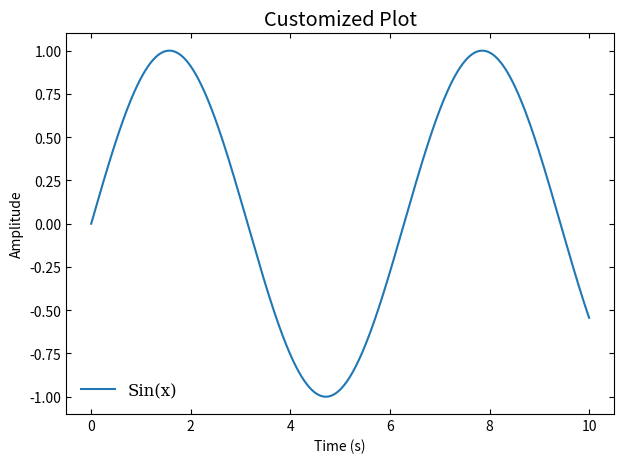

Python code for this plot:
import matplotlib.pyplot as plt
import numpy as np
# https://matplotlib.org/1.5.3/users/style_sheets.html
def set_publication_style(ax=None, title='Publication-Ready Plot', xlabel='X-axis label', ylabel='Y-axis label', legend=True):
    """
    Sets up a publication-ready style for matplotlib plots.

    Args:
        ax (matplotlib.axes.Axes, optional): The axes object to apply the style to.
            If None, the current active axes will be used.
        title (str, optional): Title for the plot.
        xlabel (str, optional): Label for the X-axis.
        ylabel (str, optional): Label for the Y-axis.
        legend (bool, optional): Whether to display the legend (default is True).

    Returns:
        None
    """
    if ax is None:
        ax = plt.gca()  # Get the current active axes

    # Adjust font size and style
    plt.rcParams['font.size'] = 12
    plt.rcParams['font.family'] = 'serif'

    # Customize grid lines (remove major ticks)
    #ax.grid(color='gray', linestyle='--', linewidth=0.5, which='minor')
    #ax.grid(color='gray', linestyle='--', linewidth=0.5, which='major')  # Remove this line

    # Customize axis ticks
    ax.tick_params(axis='both', which='both', direction='in', top=True, right=True)

    # Customize legend (added this line)
    if legend:
        ax.legend(frameon=False)

    # Customize title and axis labels
    ax.set_title(title)
    ax.set_xlabel(xlabel)
    ax.set_ylabel(ylabel)

    # Customize plot colors (optional)
    plt.rcParams['axes.prop_cycle'] = plt.cycler(color=['#1f77b4', '#ff7f0e', '#2ca02c', '#d62728'])

# Example usage:
x = np.linspace(0, 10, 1000)
y = np.sin(x)

fig, ax = plt.subplots()
ax.plot(x, y, label='Sin(x)')

# Customize your plot elements
set_publication_style(ax, title='Customized Plot', xlabel='Time (s)', ylabel='Amplitude', legend=True)

plt.tight_layout()  # Ensures labels are not cut off
plt.show()
